Run: headless pygame with SDL's dummy video driver; simulated clock (each Clock.tick advances the game by its frame time, no real sleeping); random seed 0; keys injected as events and as key.get_pressed() state; no mouse input.
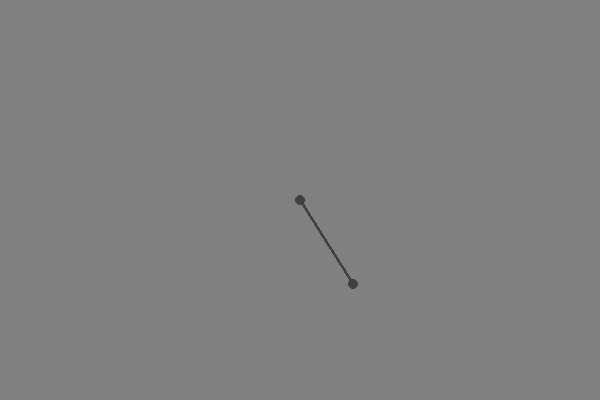
Frame 1 of 1 · flips 1–60 · no input

The pygame program that drew these frames:

import pygame
from pygame.locals import *
import math

pygame.init()

LARGURA, ALTURA = 600, 400

win = pygame.display.set_mode((LARGURA, ALTURA))
pygame.display.set_caption("Simulacao do Pendulo")

clock = pygame.time.Clock()

class Pendulo:
    def __init__(self):
        self.x_l = LARGURA / 2
        self.y_l = ALTURA / 2
        
        self.r = 100
        self.angulo = -45
        self.angulo_r = self.angulo * math.pi / 180
        self.omega = 0
        self.omega_a = self.omega
        self.G = 9.81
        self.a = self.G * self.r
        self.T = 2 * math.pi * math.sqrt(self.r / self.G)
        self.t = 0        
    def desenhar(self):
        pygame.draw.circle(win, (64, 64, 64), (self.x_l, self.y_l), 5)
        pygame.draw.line(win, (64, 64, 64), (self.x_l, self.y_l), self.calcular_xy(), 3)
        pygame.draw.circle(win, (64, 64, 64), (self.calcular_xy()), 5)
        
    def calcular_xy(self):
        return (self.x_l + math.sin(self.angulo_r) * self.r, self.y_l + math.cos(self.angulo_r) * self.r)
    
    def calcular_ac_a(self):
        self.a = self.G * math.sin(self.angulo_r)
    
    def atualizar_t(self):
        self.t += 0.01
    
    def calcular_omega(self):
        self.omega_a = self.omega_a + self.a * self.t
        
    def atualizar_angulo(self):
        self.angulo_r = self.angulo_r + self.omega_a * self.t + self.a / 2 * self.t ** 2
    
    def update(self):
        self.atualizar_t()
        self.calcular_ac_a()
        self.calcular_omega()
        self.atualizar_angulo()
        if self.t == self.T / 2:
            print(f"\n Mudou \n")
            self.a = -self.a
        
        print(f"Angulo: {self.angulo_r}\nAc. angular: {self.a}\nPeriodo: {self.T}\n")
pendulo = Pendulo()

while True:
    clock.tick(30)
    for event in pygame.event.get():
        if event.type == QUIT:
            pygame.quit()
            exit()
        if event.type == KEYDOWN:
            if event.key == K_ESCAPE:
                pygame.quit()
            exit()
            
    win.fill((128, 128, 128))
    
    pendulo.update()
    
    pendulo.desenhar()
    
    pygame.display.flip()
